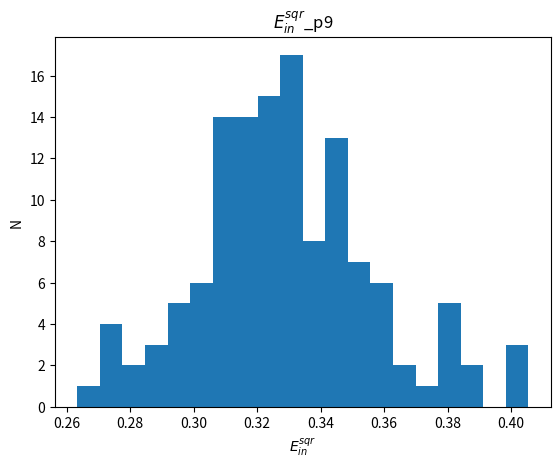

This chart was generated by the following Python code:
# hw3_p9

import numpy as np
import matplotlib.pyplot as plt


def generate_data(n):
    y = np.random.choice([-1, 1], size=n)

    x = np.zeros((n, 3))
    x[:, 0] = 1
    for i in range(n):
        if y[i] == 1:
            x[i, 1:], _ = np.random.multivariate_normal(
                [3, 2], [[0.4, 0], [0, 0.4]], 1
            ).T
        elif y[i] == -1:
            x[i, 1:], _ = np.random.multivariate_normal(
                [5, 0], [[0.6, 0], [0, 0.6]], 1
            ).T
    return x, y


def solve_linear_regression(x, y):
    pseudo_inverse = np.linalg.pinv(x)
    # print(np.shape(pseudo_inverse))
    # print(np.shape(y))
    w_lin = pseudo_inverse @ y
    return w_lin


def main():
    x_test, y_test = generate_data(4096)
    # print(train_x, train_y)

    E_sqr_in_values = np.array([])

    for i in range(128):
        x_train, y_train = generate_data(256)
        w_lin = solve_linear_regression(x_train, y_train)
        print(w_lin)
        E_sqr_in = np.mean((x_train @ w_lin - y_train) ** 2)
        E_sqr_in_values = np.append(E_sqr_in_values, E_sqr_in)

    print(E_sqr_in_values)
    median = np.median(E_sqr_in_values)
    print(f"Median of E_in:  {median}")

    plt.hist(E_sqr_in_values, bins=20)
    plt.title("$E_{in}^{sqr}$_p9")
    plt.xlabel("$E_{in}^{sqr}$")
    plt.ylabel("N")
    plt.savefig("E_in_p9.png")
    return


if __name__ == "__main__":
    main()
